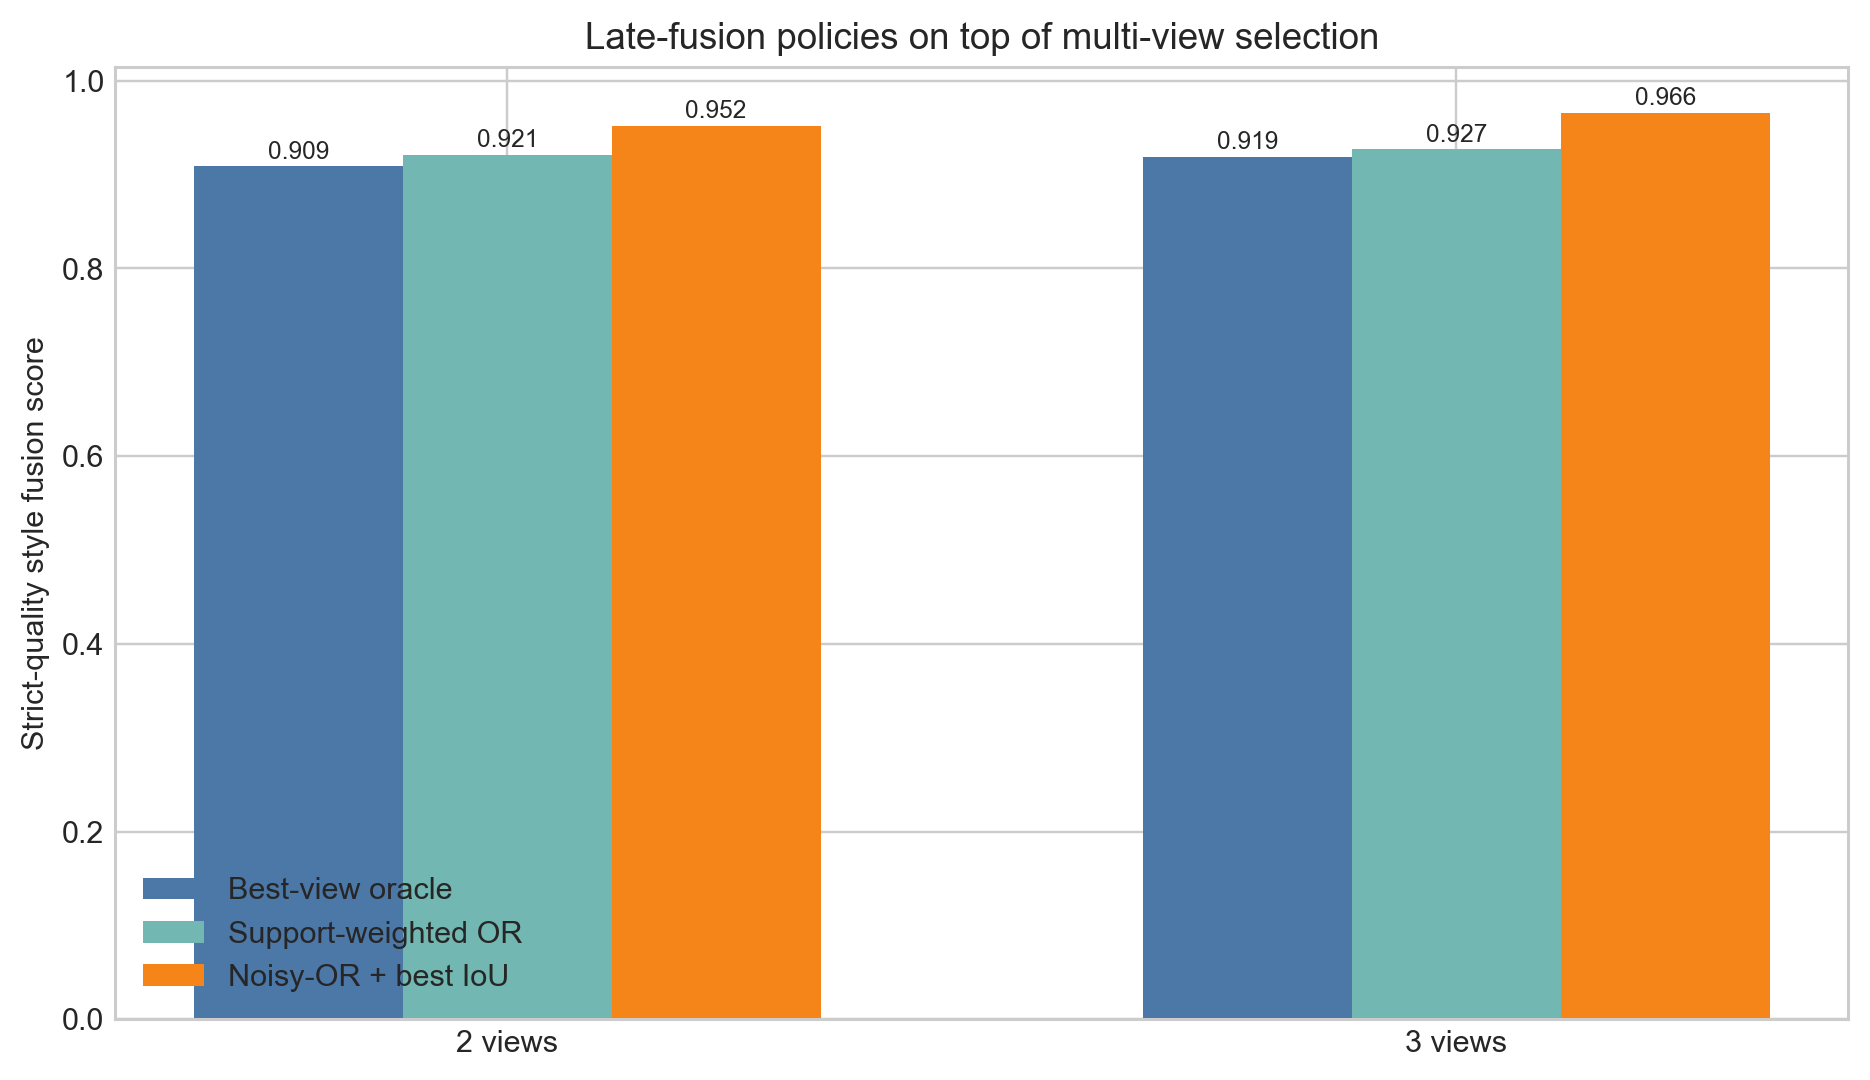

Data behind this chart, as committed beside it:
drone_count, scene_count, oracle_best_available_quality, fusion_noisy_or_max_iou_quality, fusion_support_weighted_or_quality, gap_noisy_or_vs_oracle, gap_support_weighted_vs_oracle
2, 205, 0.9088, 0.9515, 0.9212, 0.04272, 0.01242
3, 205, 0.9189, 0.9661, 0.9269, 0.0472, 0.008059
